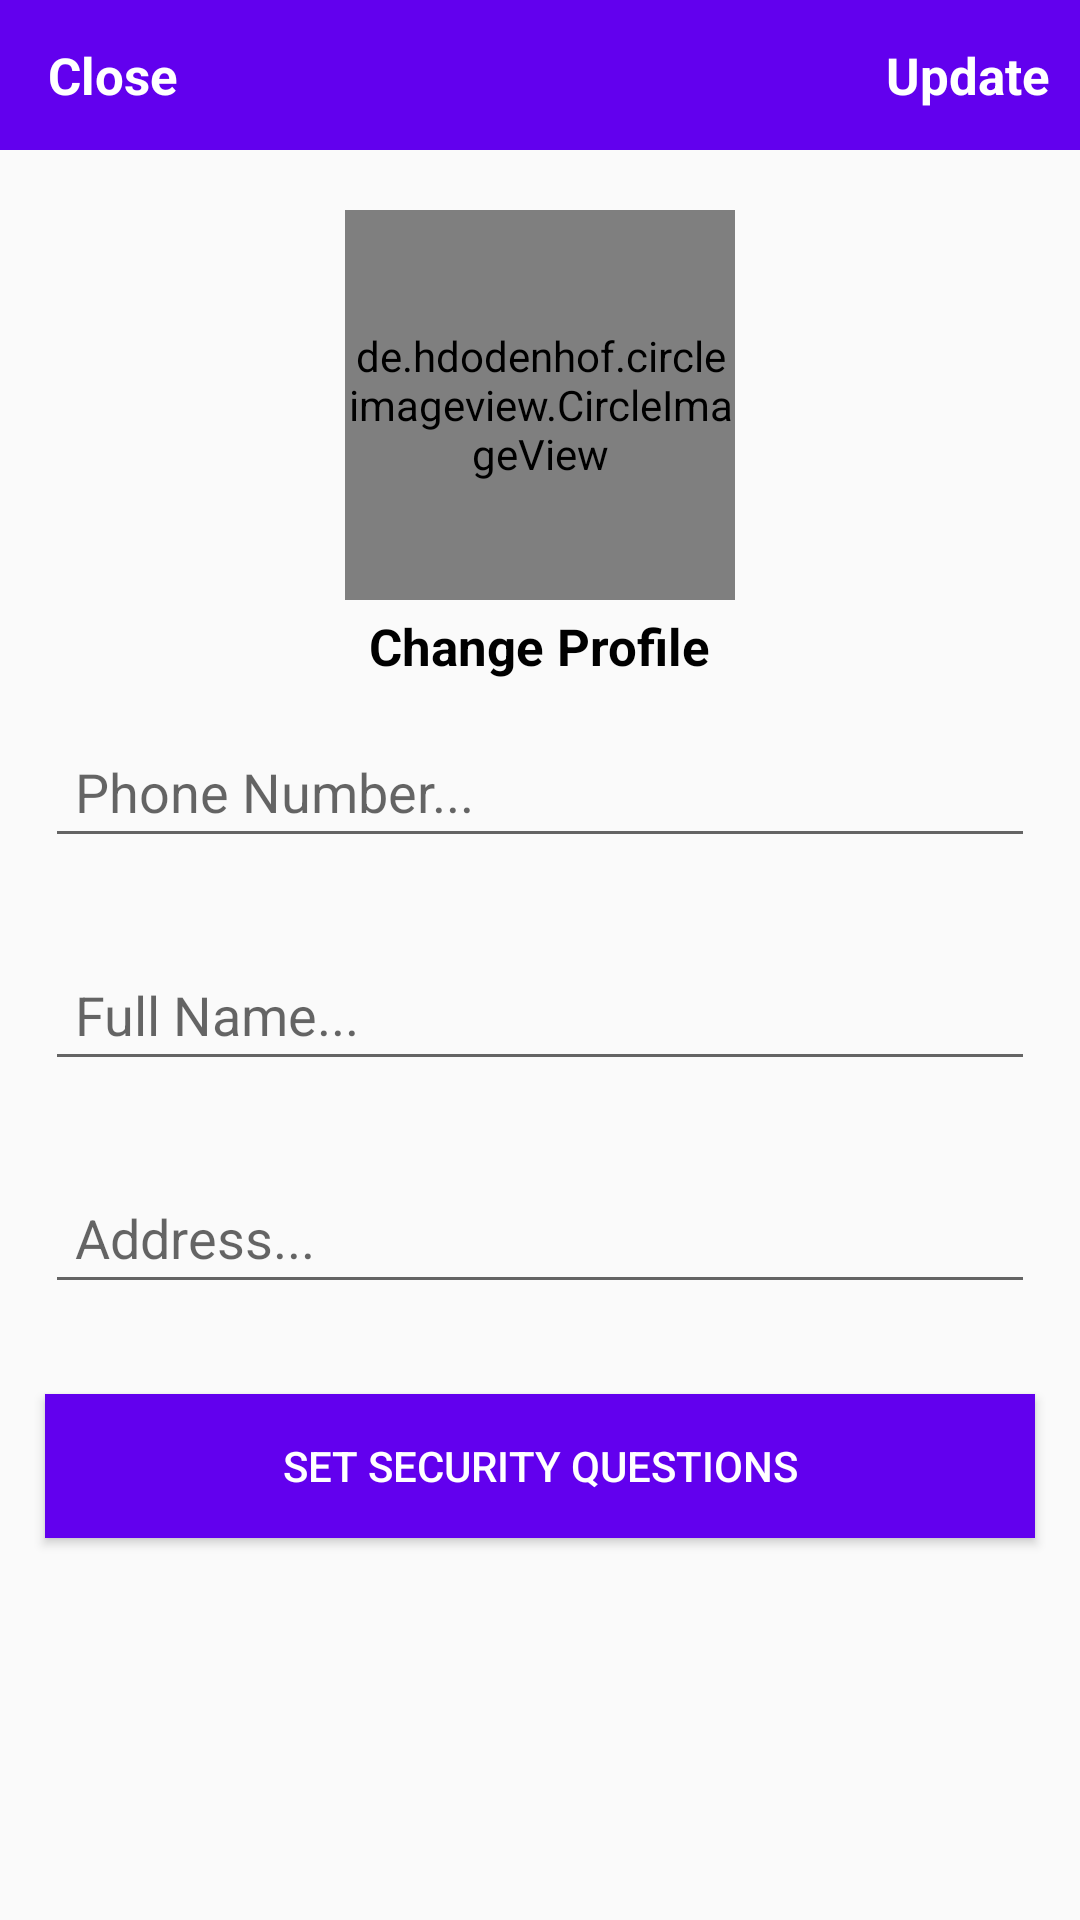

Write the Android layout XML for this screen, with the resource values it uses.
<!-- AndroidManifest.xml: application theme Theme.F21G4_Minions -->
<!-- res/layout/activity_settings.xml -->
<?xml version="1.0" encoding="utf-8"?>
<RelativeLayout xmlns:android="http://schemas.android.com/apk/res/android"
    xmlns:app="http://schemas.android.com/apk/res-auto"
    xmlns:tools="http://schemas.android.com/tools"
    android:layout_width="match_parent"
    android:layout_height="match_parent"
    tools:context=".Buyers.SettingsActivity">

    <com.google.android.material.appbar.AppBarLayout
        android:id="@+id/app_bar_settings"
        android:layout_width="match_parent"
        android:layout_height="50dp"
        android:background="@color/colorPrimary">

        <androidx.appcompat.widget.Toolbar
            android:id="@+id/toolbar_settings"
            android:layout_width="match_parent"
            android:layout_height="wrap_content">

            <RelativeLayout
                android:layout_width="match_parent"
                android:layout_height="match_parent">

                <TextView
                    android:id="@+id/close_settings_btn"
                    android:layout_width="wrap_content"
                    android:layout_height="wrap_content"
                    android:text="Close"
                    android:textColor="@android:color/white"
                    android:textSize="17sp"
                    android:textStyle="bold"
                    android:layout_alignParentLeft="true" />

                <TextView
                    android:id="@+id/update_account_settings_btn"
                    android:layout_width="wrap_content"
                    android:layout_height="wrap_content"
                    android:text="Update"
                    android:textColor="@android:color/white"
                    android:textSize="17sp"
                    android:textStyle="bold"
                    android:layout_marginRight="10dp"
                    android:layout_alignParentRight="true" />

            </RelativeLayout>

        </androidx.appcompat.widget.Toolbar>

    </com.google.android.material.appbar.AppBarLayout>



    <de.hdodenhof.circleimageview.CircleImageView
        android:id="@+id/settings_profile_image"
        android:layout_width="130dp"
        android:layout_height="130dp"
        android:src="@drawable/profile"
        android:layout_below="@+id/app_bar_settings"
        android:layout_marginTop="20dp"
        android:layout_centerHorizontal="true"
        />

    <TextView
        android:id="@+id/profile_image_change_btn"
        android:layout_width="wrap_content"
        android:layout_height="wrap_content"
        android:text="Change Profile"
        android:textSize="17sp"
        android:textStyle="bold"
        android:layout_marginRight="10dp"
        android:layout_marginTop="4dp"
        android:textColor="@android:color/black"
        android:layout_below="@+id/settings_profile_image"
        android:layout_centerHorizontal="true"
        />

    <EditText
        android:id="@+id/settings_phone_number"
        android:layout_width="match_parent"
        android:layout_height="wrap_content"
        android:layout_below="@+id/profile_image_change_btn"
        android:hint="Phone Number..."
        android:layout_margin="15dp"
        android:padding="10dp"
        />

    <EditText
        android:id="@+id/settings_full_name"
        android:layout_width="match_parent"
        android:layout_height="wrap_content"
        android:layout_below="@+id/settings_phone_number"
        android:hint="Full Name..."
        android:layout_margin="15dp"
        android:padding="10dp"
        />

    <EditText
        android:id="@+id/settings_address"
        android:layout_width="match_parent"
        android:layout_height="wrap_content"
        android:layout_below="@+id/settings_full_name"
        android:hint="Address..."
        android:layout_margin="15dp"
        android:padding="10dp"
        />

    <Button
        android:id="@+id/security_questions_btn"
        android:layout_width="match_parent"
        android:layout_height="wrap_content"
        android:layout_below="@+id/settings_address"
        android:text="Set Security Questions"
        android:background="@color/colorPrimary"
        android:textColor="@android:color/white"
        android:layout_margin="15dp"
        android:padding="10dp"
        />

</RelativeLayout>
<!-- resources referenced by this layout -->
<resources>
  <style name="Theme.F21G4_Minions" parent="Theme.AppCompat.Light.NoActionBar">
          
          <item name="colorPrimary">@color/blue</item>
          <item name="colorPrimaryVariant">@color/pink</item>
          <item name="colorOnPrimary">@color/white</item>
          
          <item name="colorSecondary">@color/teal_200</item>
          <item name="colorSecondaryVariant">@color/teal_700</item>
          <item name="colorOnSecondary">@color/black</item>
          
          <item name="android:statusBarColor" tools:targetApi="l">?attr/colorPrimaryVariant</item>
          
      </style>
  <!-- not gathered from this repository: default colours our renderer supplied (Android Studio template values) -->
  <color name="teal_200">#FF03DAC5</color>
  <color name="teal_700">#FF018786</color>
  <color name="black">#FF000000</color>
  <color name="white">#FFFFFFFF</color>
  <color name="colorPrimary">#FF6200EE</color>
</resources>
